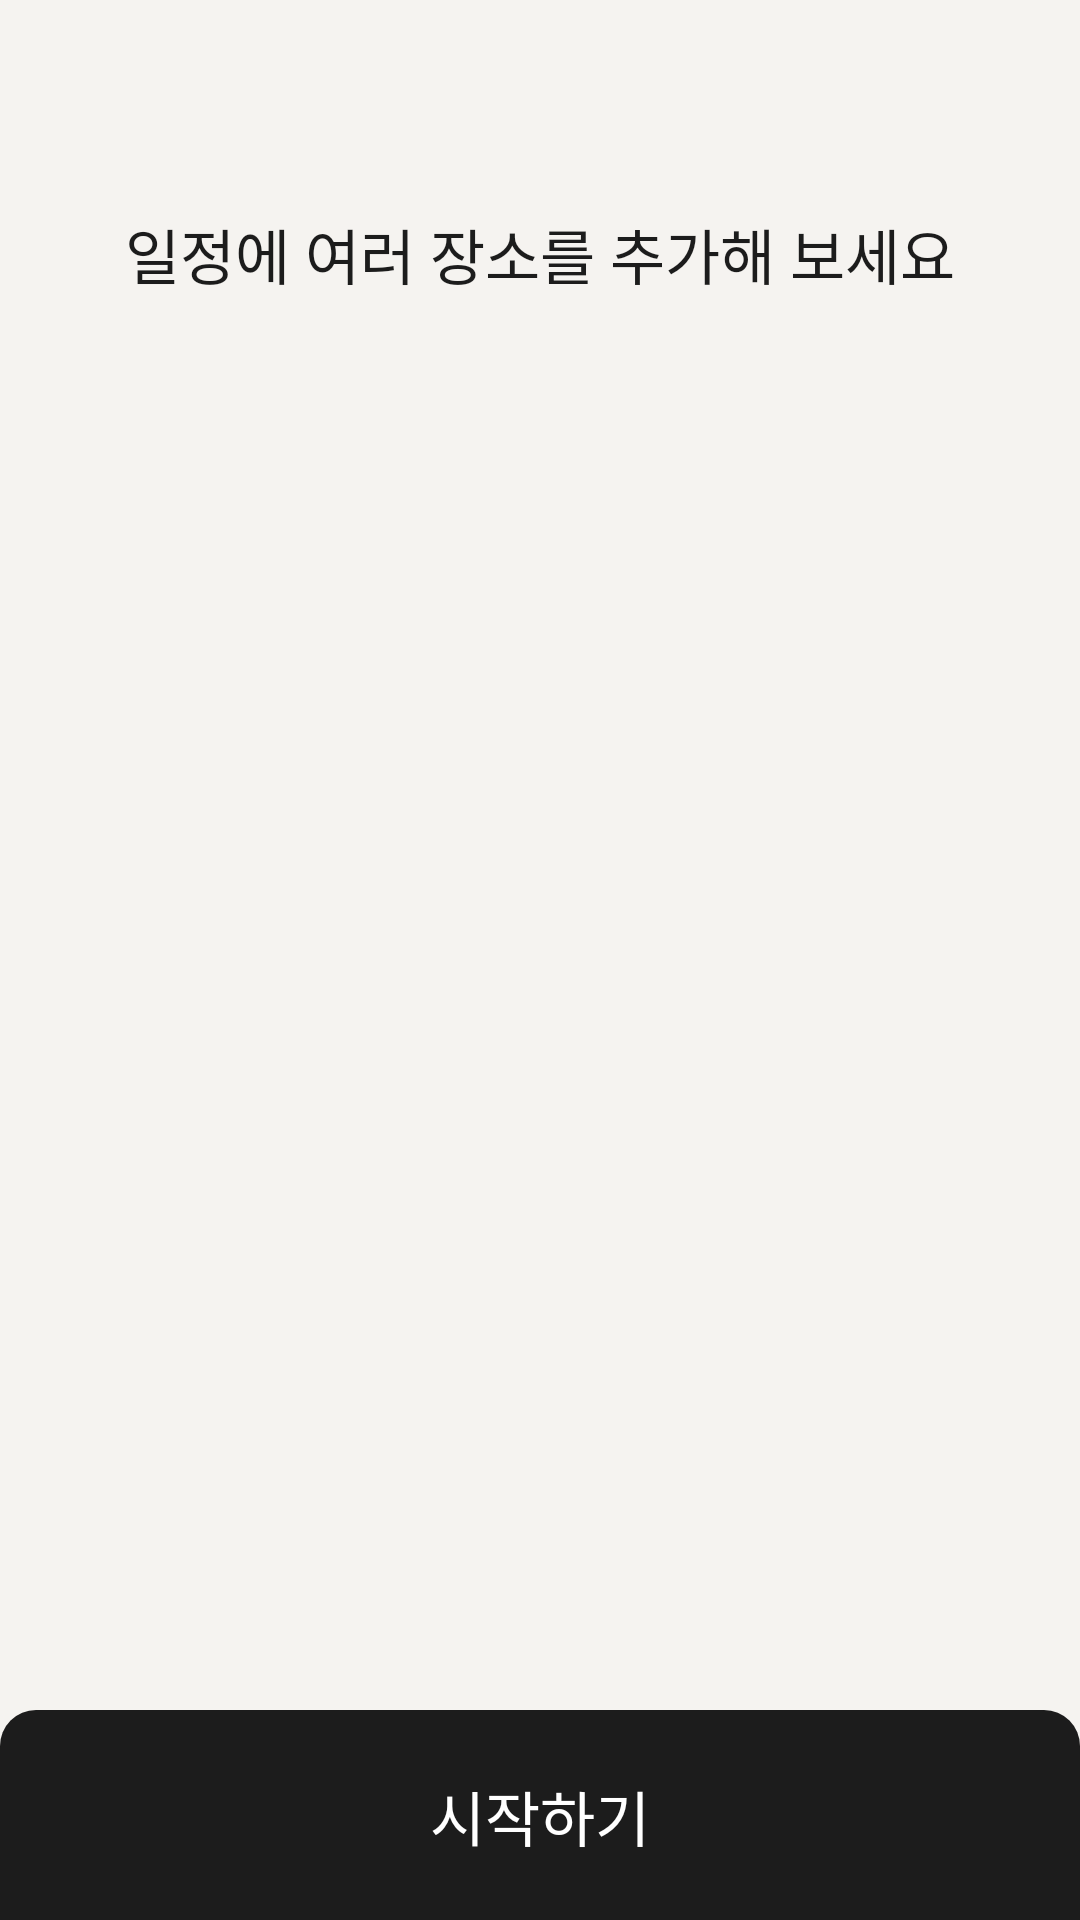

Here is an Android app screen rendered from its layout file. Give the layout XML and the strings, colors and styles it references.
<!-- AndroidManifest.xml: application theme Theme.Mappilogue_AOS -->
<!-- res/layout/activity_onboarding.xml -->
<?xml version="1.0" encoding="utf-8"?>
<layout xmlns:android="http://schemas.android.com/apk/res/android"
    xmlns:app="http://schemas.android.com/apk/res-auto"
    xmlns:tools="http://schemas.android.com/tools">

    <data>
        <variable
            name="activity"
            type="com.c7z.mappilogue_aos.presentation.ui.onboarding.OnBoardingActivity" />
    </data>

    <androidx.constraintlayout.widget.ConstraintLayout
        android:layout_width="match_parent"
        android:layout_height="match_parent"
        android:background="@color/gray_1_5">

        <TextView
            android:id="@+id/onboarding_tv_title"
            android:layout_width="wrap_content"
            android:layout_height="wrap_content"
            android:fontFamily="@font/pretendard_medium"
            android:includeFontPadding="false"
            android:textSize="20sp"
            android:textColor="@color/black"
            android:layout_marginTop="70dp"
            app:layout_constraintEnd_toEndOf="parent"
            app:layout_constraintStart_toStartOf="parent"
            app:layout_constraintTop_toTopOf="parent"
            android:text="일정에 여러 장소를 추가해 보세요"/>

        <androidx.viewpager2.widget.ViewPager2
            android:id="@+id/onboarding_vp_onboard"
            android:layout_width="match_parent"
            android:layout_height="0dp"
            android:layout_marginTop="46dp"
            android:orientation="horizontal"
            app:layout_constraintHeight_percent="0.6"
            app:layout_constraintTop_toBottomOf="@id/onboarding_tv_title"
            app:layout_constraintBottom_toTopOf="@id/onboarding_tab_indicator"
            />

        <com.google.android.material.tabs.TabLayout
            android:id="@+id/onboarding_tab_indicator"
            android:layout_width="wrap_content"
            android:layout_height="wrap_content"
            android:background="@android:color/transparent"
            app:tabIndicator="@android:color/transparent"
            app:tabBackground="@drawable/bg_onboarding_tab_indicator"
            android:layout_marginBottom="40dp"
            app:layout_constraintBottom_toTopOf="@id/onboarding_btn_start"
            app:layout_constraintStart_toStartOf="parent"
            app:layout_constraintEnd_toEndOf="parent" />
        
        
        <androidx.constraintlayout.widget.ConstraintLayout
            android:id="@+id/onboarding_btn_start"
            android:layout_width="match_parent"
            android:layout_height="70dp"
            android:enabled="false"
            android:onClick="@{() -> activity.onNextClicked()}"
            android:background="@drawable/selector_onboarding_btn_start"
            app:layout_constraintBottom_toBottomOf="parent" >

            <TextView
                android:layout_width="wrap_content"
                android:layout_height="wrap_content"
                android:text="@string/common_start"
                android:textColor="@color/white"
                android:textSize="20sp"
                android:fontFamily="@font/pretendard_regular"
                android:includeFontPadding="false"
                app:layout_constraintStart_toStartOf="parent"
                app:layout_constraintEnd_toEndOf="parent"
                app:layout_constraintTop_toTopOf="parent"
                app:layout_constraintBottom_toBottomOf="parent" />

        </androidx.constraintlayout.widget.ConstraintLayout>

    </androidx.constraintlayout.widget.ConstraintLayout>

</layout>
<!-- resources referenced by this layout -->
<resources>
  <color name="black">#1C1C1C</color>
  <color name="gray_1_5">#F5F3F0</color>
  <color name="white">#FFFFFFFF</color>
  <!-- drawable bg_onboarding_tab_indicator (drawable) -->
  <?xml version="1.0" encoding="utf-8"?>
  <selector xmlns:android="http://schemas.android.com/apk/res/android">
      <item android:state_selected="true" >
          <shape
              android:shape="ring"
              android:innerRadius="0dp"
              android:thickness="5dp"
              android:useLevel="false">
              <solid android:color="@color/green_1" />
          </shape>
      </item>
      <item>
          <shape
              android:shape="ring"
              android:innerRadius="0dp"
              android:thickness="5dp"
              android:useLevel="false">
              <solid android:color="@color/gray_3" />
          </shape>
      </item>
  
  </selector>
  <!-- drawable selector_onboarding_btn_start (drawable) -->
  <?xml version="1.0" encoding="utf-8"?>
  <selector xmlns:android="http://schemas.android.com/apk/res/android">
      <item android:state_enabled="true">
          <shape android:shape="rectangle">
              <solid android:color="@color/black" />
              <corners android:topLeftRadius="12dp" android:topRightRadius="12dp" />
          </shape>
      </item>
  
      <item android:state_enabled="false">
          <shape android:shape="rectangle">
              <solid android:color="@color/gray_4" />
              <corners android:topLeftRadius="12dp" android:topRightRadius="12dp" />
          </shape>
      </item>
  </selector>
  <string name="common_start">시작하기</string>
  <style name="Theme.Mappilogue_AOS" parent="Theme.MaterialComponents.DayNight.NoActionBar">
  
          <item name="android:statusBarColor">@color/gray_1</item>
          <item name="android:windowLightStatusBar">true</item>
          
      </style>
  <color name="green_1">#2EBD3D</color>
  <color name="gray_3">#C9C6C2</color>
  <color name="gray_4">#9B9791</color>
  <color name="gray_1">#F9F8F7</color>
</resources>
